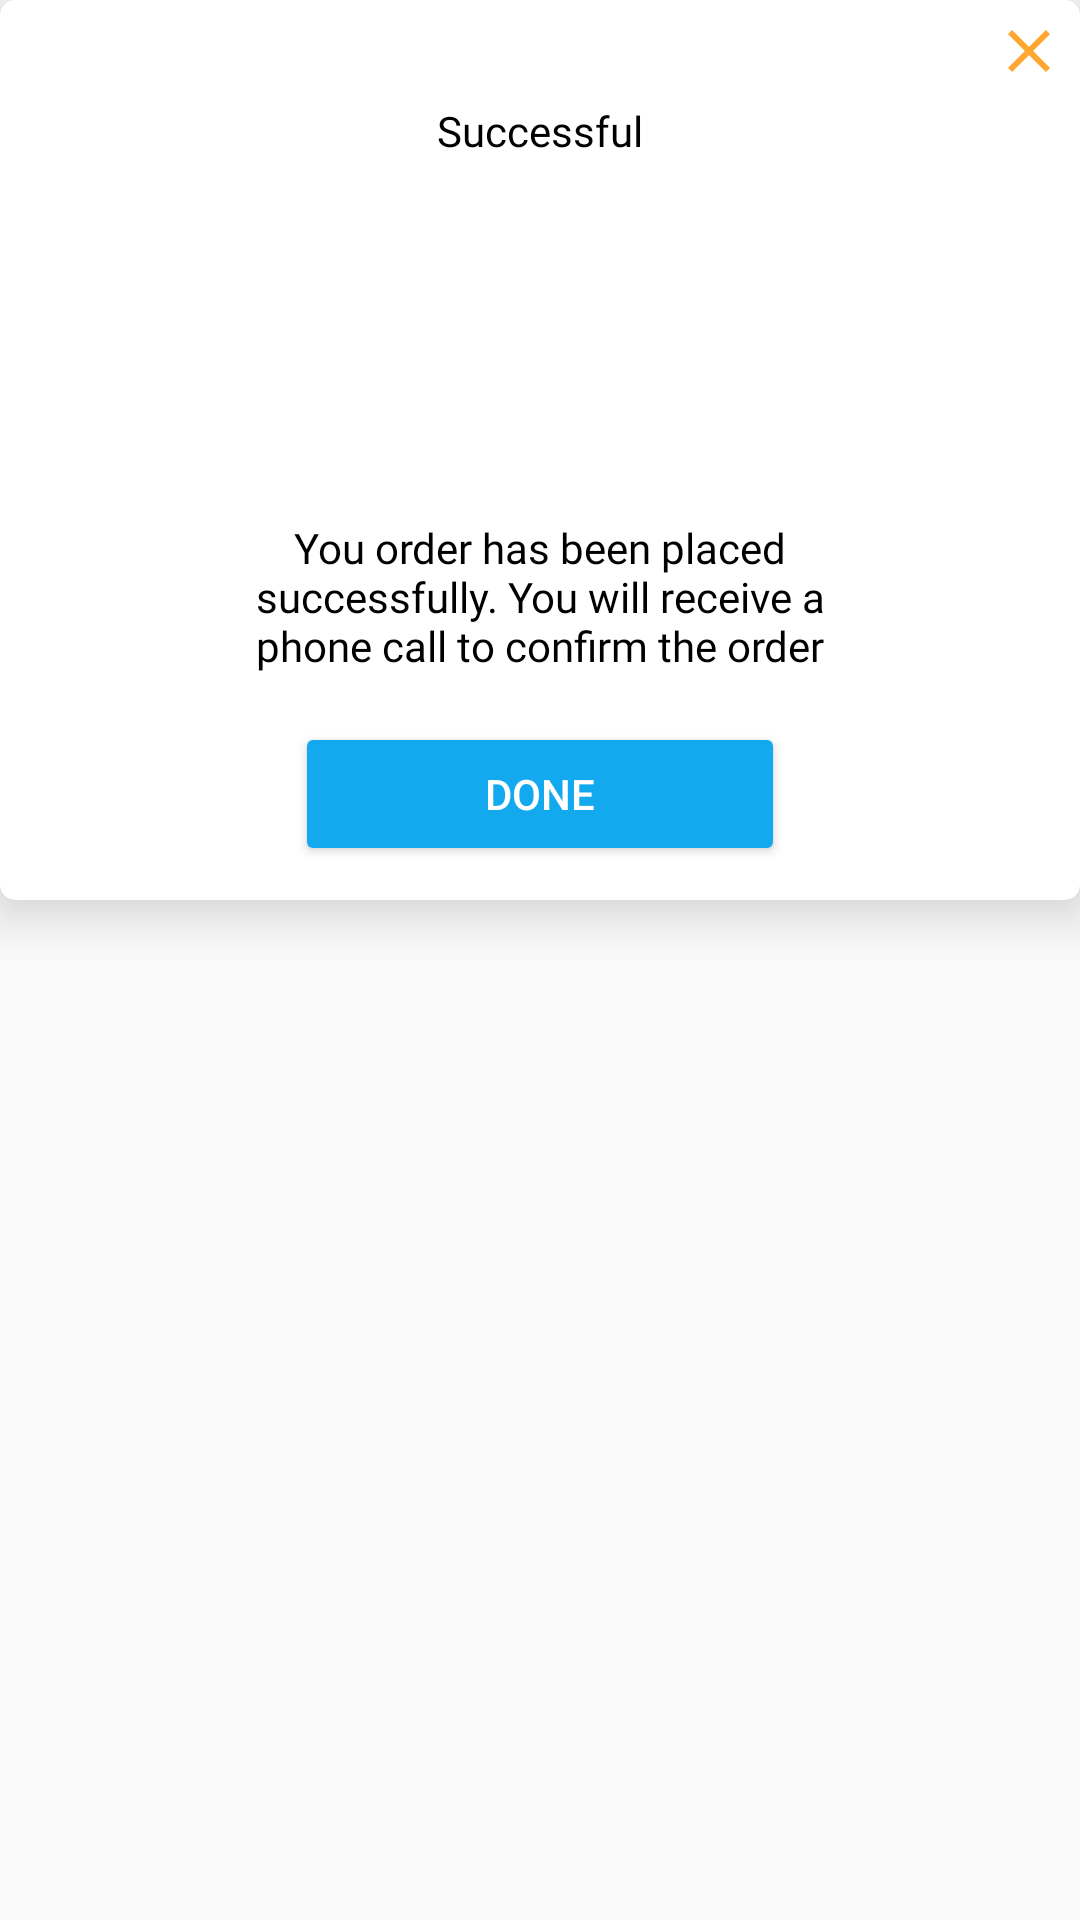

The Android layout XML behind this screen, and the referenced resources:
<!-- AndroidManifest.xml: application theme AppTheme -->
<!-- res/layout/custompopup.xml -->
<?xml version="1.0" encoding="utf-8"?>
<RelativeLayout xmlns:android="http://schemas.android.com/apk/res/android"
    xmlns:tools="http://schemas.android.com/tools"
    android:layout_width="match_parent"
    android:layout_height="300dp"
    xmlns:app="http://schemas.android.com/apk/res-auto"
    android:layout_margin="10dp"
    android:layout_gravity="center">

    <android.support.v7.widget.CardView
        android:layout_width="match_parent"
        android:layout_height="300dp"
        android:background="@color/colorAccent"
        app:cardCornerRadius="5dp"
        app:cardElevation="10dp">

        <LinearLayout
            android:layout_width="match_parent"
            android:layout_height="match_parent"
            android:orientation="vertical">

            <ImageView
                android:id="@+id/popup_success_close"
                android:layout_width="wrap_content"
                android:layout_height="wrap_content"
                android:src="@drawable/ic_close_black_24dp"
                android:layout_gravity="right"
                android:layout_margin="5dp"/>

            <TextView
                android:id="@+id/txt_success"
                android:layout_width="match_parent"
                android:layout_height="wrap_content"
                android:text="Successful"
                android:textAlignment="center"
                android:fontFamily="@font/caviar_dreams"
                android:textColor="#000000"/>

            <ImageView
                android:layout_width="100dp"
                android:layout_height="100dp"
                android:layout_gravity="center"
                android:layout_marginTop="10dp"
                android:src="@drawable/checked"/>

            <TextView
                android:id="@+id/txt_success_detail"
                android:layout_width="220dp"
                android:layout_height="wrap_content"
                android:text="@string/order_successful"
                android:textAlignment="center"
                android:fontFamily="@font/caviar_dreams"
                android:layout_marginTop="10dp"
                android:textColor="#000000"
                android:layout_gravity="center"/>

            <Button
                android:id="@+id/btn_success_popup_done"
                style="@android:style/Widget.Material.Button.Colored"
                android:layout_width="wrap_content"
                android:layout_height="wrap_content"
                android:layout_gravity="center"
                android:layout_marginTop="16dp"
                android:text="Done"
                android:ems="10"/>

        </LinearLayout>

    </android.support.v7.widget.CardView>

</RelativeLayout>
<!-- resources referenced by this layout -->
<resources>
  <color name="colorAccent">#13a9ef</color>
  <!-- drawable ic_close_black_24dp (drawable-v24) -->
  <vector android:height="24dp" android:tint="#FFA730"
      android:viewportHeight="24.0" android:viewportWidth="24.0"
      android:width="24dp" xmlns:android="http://schemas.android.com/apk/res/android">
      <path android:fillColor="#FF000000" android:pathData="M19,6.41L17.59,5 12,10.59 6.41,5 5,6.41 10.59,12 5,17.59 6.41,19 12,13.41 17.59,19 19,17.59 13.41,12z"/>
  </vector>
  <string name="order_successful">You order has been placed successfully. You will receive a phone call to confirm the order</string>
  <style name="AppTheme" parent="Theme.AppCompat.Light.NoActionBar">
          
          <item name="colorPrimary">@color/colorPrimary</item>
          <item name="colorPrimaryDark">@color/colorPrimaryDark</item>
          <item name="colorAccent">@color/colorAccent</item>
          <item name="cardViewStyle">@style/CardView.Light</item>
      </style>
  <color name="colorPrimary">#f4aa0b</color>
  <color name="colorPrimaryDark">#000000</color>
</resources>
